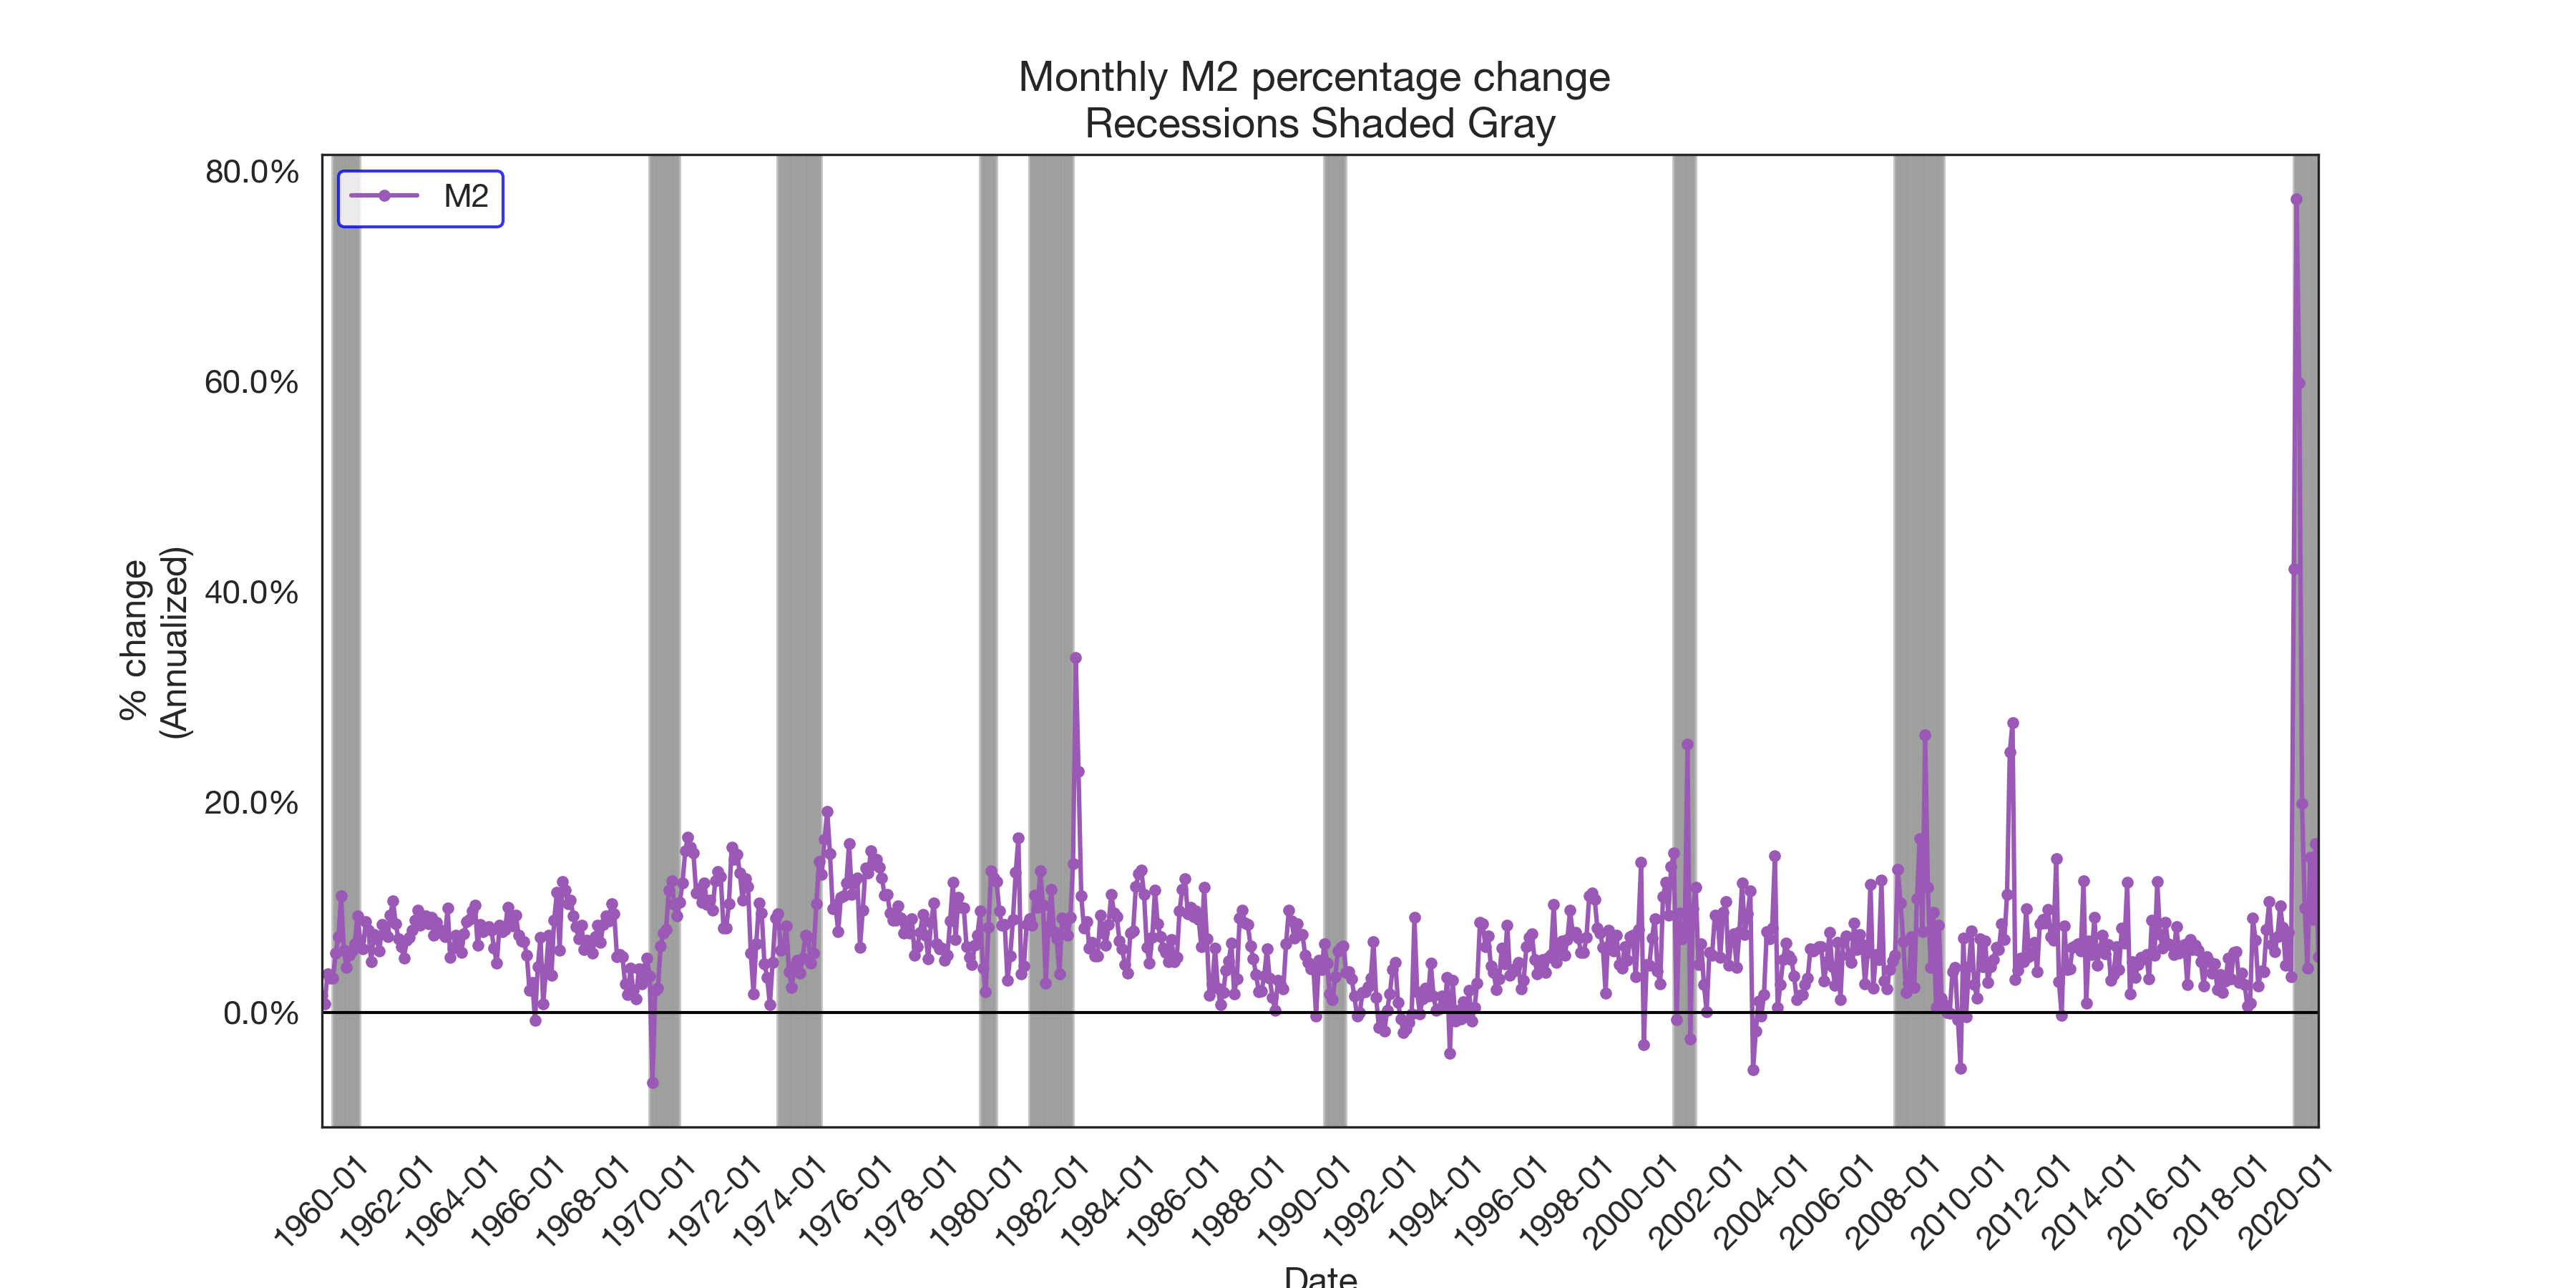

Recreate this plot in Python.
#!/usr/bin/env python3
# -*- coding: utf-8 -*-
"""
Created on Tue Mar 16 18:49:46 2021

@author: wanderer
"""

### Housekeeping ###
import pandas as pd
import pandas_datareader.data as web

import matplotlib as mpl
import matplotlib.pyplot as plt
import matplotlib.ticker as mticker

import seaborn as sns
sns.set_style('white', {"xtick.major.size": 2, "ytick.major.size": 2})
flatui = ["#9b59b6", "#3498db", "#95a5a6", "#e74c3c", "#34495e", "#2ecc71","#f4cae4"]
sns.set_palette(sns.color_palette(flatui,7))

from dateutil.relativedelta import relativedelta

save_loc = '~/Desktop/hu'

redownload = True
if redownload:
    f1 = 'USREC' # recession data from FRED
    f2 = 'M2SL' # M2 from FRED
    
    start = pd.to_datetime('1959-12-01')
    end = pd.to_datetime('2020-12-31')
    
    M2 = web.DataReader([f2], 'fred', start, end)
    data_line = M2.pct_change()
    data_line = data_line.apply(lambda x: 12*x)
    
    data_shade = web.DataReader([f1], 'fred', start, end)
    data = data_shade.join(data_line, how='outer').dropna()
    
    data.to_pickle(save_loc + r'/M2SL.pkl')


data = pd.read_pickle(save_loc + r'/M2SL.pkl')

# recessions are marked as 1 in the data
recs = data.query('USREC==1')

plot_cols = ['M2SL']

mpl.rcParams['font.family'] = 'Helvetica Neue'

fig, axes = plt.subplots(1,1, figsize=(12,6), sharex=True)
data[plot_cols].plot(subplots=True, ax=axes, marker='o', ms=3)

col = plot_cols
ax = axes

for month in recs.index:
    ax.axvspan(month, month+ relativedelta(months=+1),
               color=sns.xkcd_rgb['grey'], alpha=0.5)

# lets add horizontal zero lines
ax.axhline(0, color='k', linestyle='-', linewidth=1)

# add titles
ax.set_title('Monthly ' + 'M2 percentage change' +
             ' \nRecessions Shaded Gray',
             fontsize=14,
             fontweight='demi')

# add axis labels
ax.set_ylabel('% change\n(Annualized)', fontsize=12, fontweight='demi')
ax.set_xlabel('Date', fontsize=12, fontweight='demi')

# upgrade axis tick labels
yticks = ax.get_yticks()
ax.yaxis.set_major_locator(mticker.FixedLocator(yticks))
ax.set_yticklabels(['{:3.1f}%'.format(x*100) for x in yticks]);
dates_rng = pd.date_range(data.index[0], data.index[-1], freq='24M')
plt.xticks(dates_rng, [dtz.strftime('%Y-%m') for dtz in dates_rng],
           rotation=45)


# bold up tick axes
ax.tick_params(axis='both', which='major', labelsize=11)

# add cool legend
ax.legend(loc='upper left', fontsize=11, labels=['M2'],
          frameon=True).get_frame().set_edgecolor('blue')  

plt.savefig('M2SL_recession.png', dpi=300)


